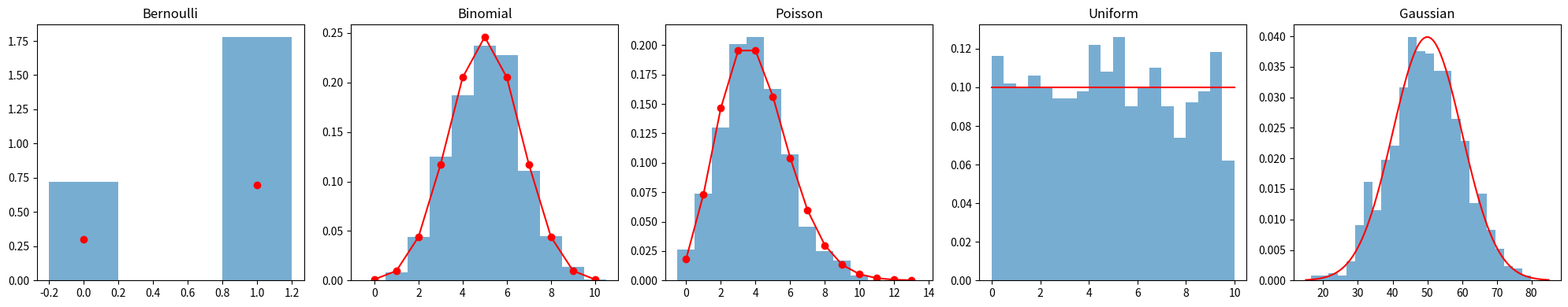
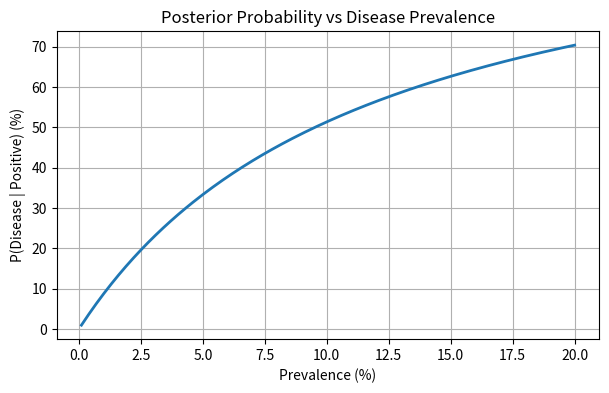

Generate these figures, in order, with matplotlib:
import numpy as np
import matplotlib.pyplot as plt
from scipy import stats

np.random.seed(42)

fig, axes = plt.subplots(1, 5, figsize=(20, 4))

s_bern = stats.bernoulli.rvs(0.7, size=1000)
axes[0].hist(s_bern, bins=[-0.2, 0.2, 0.8, 1.2], density=True, alpha=0.6)
axes[0].plot([0, 1], stats.bernoulli.pmf([0, 1], 0.7), 'ro')
axes[0].set_title("Bernoulli")

s_binom = stats.binom.rvs(10, 0.5, size=1000)
x_b = np.arange(0, 11)
axes[1].hist(s_binom, bins=np.arange(12)-0.5, density=True, alpha=0.6)
axes[1].plot(x_b, stats.binom.pmf(x_b, 10, 0.5), 'ro-')
axes[1].set_title("Binomial")

s_pois = stats.poisson.rvs(4, size=1000)
x_p = np.arange(0, 14)
axes[2].hist(s_pois, bins=np.arange(15)-0.5, density=True, alpha=0.6)
axes[2].plot(x_p, stats.poisson.pmf(x_p, 4), 'ro-')
axes[2].set_title("Poisson")

s_uni = stats.uniform.rvs(0, 10, size=1000)
x_u = np.linspace(0, 10, 100)
axes[3].hist(s_uni, bins=20, density=True, alpha=0.6)
axes[3].plot(x_u, stats.uniform.pdf(x_u, 0, 10), 'r-')
axes[3].set_title("Uniform")

s_norm = stats.norm.rvs(50, 10, size=1000)
x_n = np.linspace(15, 85, 100)
axes[4].hist(s_norm, bins=25, density=True, alpha=0.6)
axes[4].plot(x_n, stats.norm.pdf(x_n, 50, 10), 'r-')
axes[4].set_title("Gaussian")

plt.tight_layout()
plt.show()

prev, sens, spec = 0.01, 0.95, 0.90
p_pos = sens * prev + (1 - spec) * (1 - prev)
posterior = (sens * prev) / p_pos
print(f"Analytical P(Disease | Positive): {posterior:.4%}")

N = 100000
disease = np.random.rand(N) < prev
positive = np.where(disease, np.random.rand(N) < sens, np.random.rand(N) < (1 - spec))
emp_prob = np.sum(disease & positive) / np.sum(positive)
print(f"Empirical P(Disease | Positive):  {emp_prob:.4%}")

prev_vals = np.linspace(0.001, 0.20, 200)
post_vals = (sens * prev_vals) / (sens * prev_vals + (1 - spec) * (1 - prev_vals))

plt.figure(figsize=(7, 4))
plt.plot(prev_vals * 100, post_vals * 100, linewidth=2)
plt.title("Posterior Probability vs Disease Prevalence")
plt.xlabel("Prevalence (%)")
plt.ylabel("P(Disease | Positive) (%)")
plt.grid(True)
plt.show()
